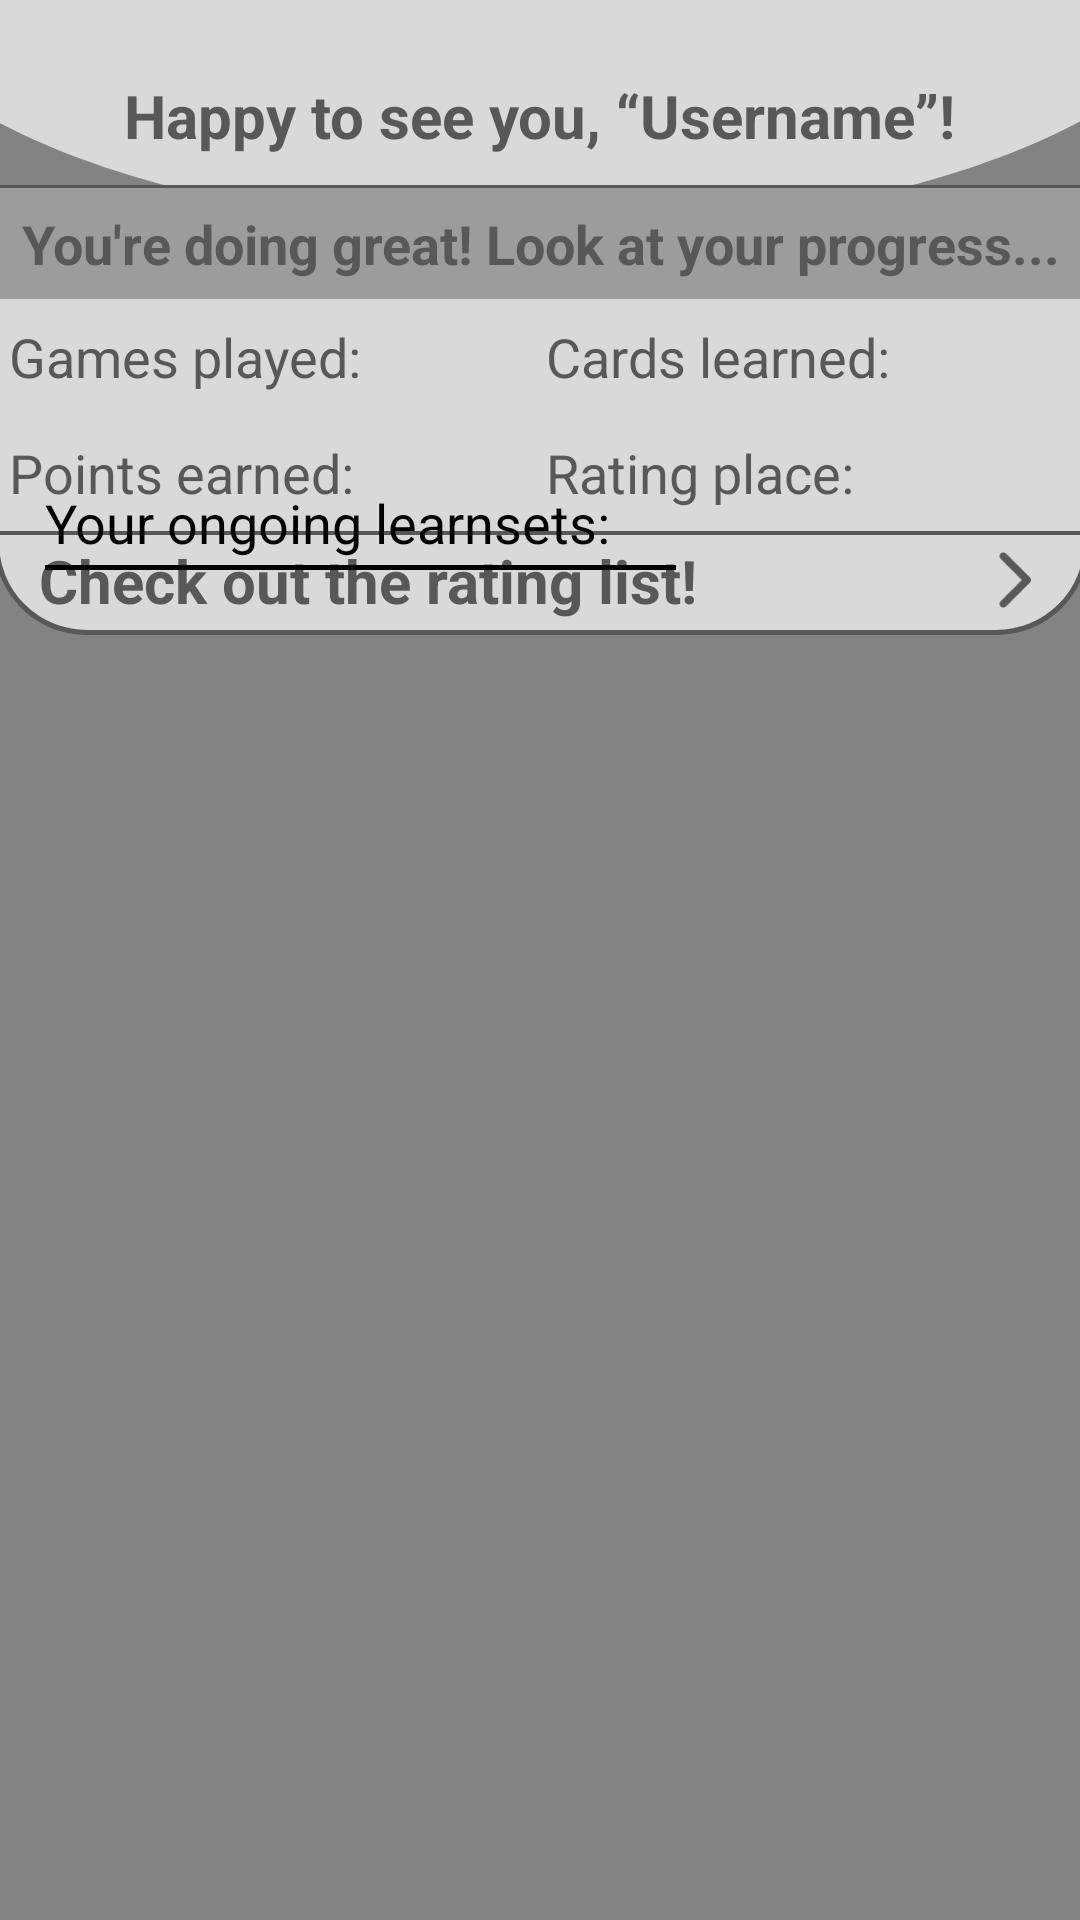

Here is an Android app screen rendered from its layout file. Give the layout XML and the strings, colors and styles it references.
<!-- AndroidManifest.xml: application theme Theme.Nightlearn -->
<!-- res/layout/fragment_home.xml -->
<?xml version="1.0" encoding="utf-8"?>
<androidx.constraintlayout.widget.ConstraintLayout xmlns:android="http://schemas.android.com/apk/res/android"
    xmlns:tools="http://schemas.android.com/tools"
    android:layout_width="match_parent"
    android:layout_height="match_parent"
    xmlns:app="http://schemas.android.com/apk/res-auto"
    tools:context=".fragments.main.HomeFragment">


    <LinearLayout
        android:id="@+id/llTitleHome"
        android:layout_width="match_parent"
        android:layout_height="wrap_content"
        android:gravity="center"
        android:paddingVertical="25dp"
        android:background="@drawable/background_top"
        app:layout_constraintTop_toTopOf="parent"
        >

    <TextView
        android:id="@+id/tvTitleHome"
        android:layout_width="wrap_content"
        android:layout_height="wrap_content"
        android:text="Happy to see you, “Username”!"
        android:textSize="20dp"
        android:textStyle="bold"
        />

    </LinearLayout>


    <LinearLayout
        android:layout_width="365dp"
        android:layout_height="150dp"
        android:background="@drawable/home_info_background"
        android:orientation="vertical"
        android:weightSum="10"
        app:layout_constraintBottom_toTopOf="@id/llOngoingLearnsets"
        app:layout_constraintEnd_toEndOf="parent"
        app:layout_constraintHorizontal_bias="0.491"
        app:layout_constraintStart_toStartOf="parent"
        app:layout_constraintTop_toBottomOf="@id/llTitleHome"
        app:layout_constraintVertical_bias="0.24">

        <LinearLayout
            android:layout_width="match_parent"
            android:layout_height="0dp"
            android:layout_marginHorizontal="1dp"
            android:layout_marginTop="1dp"
            android:layout_weight="2.5"
            android:background="#9C9C9C"
            android:gravity="center">

            <TextView
                android:layout_width="wrap_content"
                android:layout_height="wrap_content"
                android:text="You're doing great! Look at your progress..."
                android:textColor="@color/darkGray"
                android:textSize="18dp"
                android:textStyle="bold"/>

        </LinearLayout>

        <GridLayout
            android:layout_width="match_parent"
            android:layout_height="0dp"
            android:layout_weight="5.2"
            android:columnCount="2"
            android:paddingHorizontal="5dp"
            android:rowCount="2">

            <TextView
                android:id="@+id/tvHomeGamesPlayed"
                android:layout_width="wrap_content"
                android:layout_height="wrap_content"
                android:layout_rowWeight="1"
                android:layout_columnWeight="1"
                android:gravity="center_vertical"
                android:text="Games played: "
                android:textSize="18dp" />

            <TextView
                android:id="@+id/tvHomeCardsLearned"
                android:layout_width="wrap_content"
                android:layout_height="wrap_content"
                android:layout_rowWeight="1"
                android:layout_columnWeight="1"
                android:gravity="center_vertical"
                android:text="Cards learned: "
                android:textSize="18dp" />

            <TextView
                android:id="@+id/tvHomePointsEarned"
                android:layout_width="wrap_content"
                android:layout_height="wrap_content"
                android:layout_rowWeight="1"
                android:layout_columnWeight="1"
                android:gravity="center_vertical"
                android:text="Points earned: "
                android:textSize="18dp" />

            <TextView
                android:id="@+id/tvHomeRatingPlace"
                android:layout_width="wrap_content"
                android:layout_height="wrap_content"
                android:layout_rowWeight="1"
                android:layout_columnWeight="1"
                android:gravity="center_vertical"
                android:text="Rating place: "
                android:textSize="18dp" />

        </GridLayout>

        <View
            android:layout_width="match_parent"
            android:layout_height="0dp"
            android:layout_weight="0.1"
            android:background="@color/darkGray" />

        <LinearLayout
            android:id="@+id/llHomeRatingList"
            android:layout_width="match_parent"
            android:layout_height="0dp"
            android:layout_weight="2.4"
            android:orientation="horizontal">

            <TextView
                android:layout_width="wrap_content"
                android:layout_height="wrap_content"
                android:layout_gravity="center_vertical"
                android:layout_marginStart="15dp"
                android:layout_marginBottom="3dp"
                android:text="Check out the rating list!                "
                android:textColor="@color/dark_gray_focused"
                android:textSize="20dp"
                android:textStyle="bold" />

            <Space
                android:layout_width="0dp"
                android:layout_height="0dp"
                android:layout_weight="1" />

            <ImageView
                android:id="@+id/ivHomeRatingList"
                android:layout_width="20dp"
                android:layout_height="20dp"
                android:layout_gravity="end|center_vertical"
                android:layout_marginEnd="15dp"
                android:layout_marginBottom="3dp"
                android:src="@drawable/ic_arrow" />

        </LinearLayout>

    </LinearLayout>

    <LinearLayout
        android:id="@+id/llOngoingLearnsets"
        android:layout_width="wrap_content"
        android:layout_height="wrap_content"
        android:orientation="vertical"
        app:layout_constraintBottom_toTopOf="@id/homeRecyclerView"
        app:layout_constraintEnd_toEndOf="parent"
        app:layout_constraintHorizontal_bias="0.1"
        app:layout_constraintStart_toStartOf="parent">

        <TextView
            android:layout_width="wrap_content"
            android:layout_height="wrap_content"
            android:text="Your ongoing learnsets:     "
            android:textColor="@color/black"
            android:textSize="18sp" />

        <View
            android:layout_width="match_parent"
            android:layout_height="1.5dp"
            android:layout_marginTop="2dp"
            android:background="@color/black" />

    </LinearLayout>

    <androidx.recyclerview.widget.RecyclerView
        android:id="@+id/homeRecyclerView"
        android:layout_width="match_parent"
        android:layout_height="450dp"
        android:clipToPadding="false"
        android:paddingHorizontal="5dp"
        android:paddingTop="8dp"
        android:paddingBottom="50dp"
        app:layout_constraintBottom_toBottomOf="parent" />

</androidx.constraintlayout.widget.ConstraintLayout>
<!-- resources referenced by this layout -->
<resources>
  <color name="black">#FF000000</color>
  <color name="darkGray">#585858</color>
  <!-- drawable background_top (drawable) -->
  <vector xmlns:android="http://schemas.android.com/apk/res/android"
      android:width="320dp"
      android:height="65dp"
      android:viewportWidth="320"
      android:viewportHeight="65">
    <path
        android:pathData="M-44,-15C-44,6.22 -22.56,26.57 15.6,41.57C53.77,56.57 105.53,65 159.5,65C213.47,65 265.23,56.57 303.4,41.57C341.56,26.57 363,6.22 363,-15L159.5,-15L-44,-15Z"
        android:fillColor="#D9D9D9"/>
  </vector>
  <!-- drawable home_info_background (drawable) -->
  <shape xmlns:android="http://schemas.android.com/apk/res/android" android:shape="rectangle">
      <corners android:bottomLeftRadius="30dp" android:bottomRightRadius="30dp"/>
      <solid android:color="#D9D9D9"/>
      <stroke android:width="1.5dp" android:color="#585858"/>
  
  </shape>
  <!-- drawable ic_arrow (drawable) -->
  <vector xmlns:android="http://schemas.android.com/apk/res/android"
      android:width="9dp"
      android:height="16dp"
      android:viewportWidth="9"
      android:viewportHeight="16">
    <path
        android:pathData="M8.707,8.707C9.098,8.317 9.098,7.683 8.707,7.293L2.343,0.929C1.953,0.538 1.319,0.538 0.929,0.929C0.538,1.319 0.538,1.953 0.929,2.343L6.586,8L0.929,13.657C0.538,14.047 0.538,14.681 0.929,15.071C1.319,15.462 1.953,15.462 2.343,15.071L8.707,8.707ZM7,9H8V7H7V9Z"
        android:fillColor="#585858"/>
  </vector>
  <style name="Theme.Nightlearn" parent="Theme.MaterialComponents.DayNight.NoActionBar">
          
          <item name="colorPrimary">#D9D9D9</item>
          <item name="colorPrimaryVariant">#D9D9D9</item>
          <item name="colorOnPrimary">#585858</item>
          
          <item name="colorSecondary">#FF585858</item>
          <item name="colorSecondaryVariant">@color/teal_700</item>
          <item name="colorOnSecondary">@color/black</item>
          
          <item name="android:statusBarColor" tools:targetApi="l">?attr/colorPrimaryVariant</item>
          <item name="android:windowBackground">#838383</item>
          <item name="android:textColor">#585858</item>
  
          <item name="android:editTextColor">#585858</item>
          <item name="android:colorControlNormal">#585858</item>
          <item name="android:textColorLink">#0000EE</item>
  
          
  
      </style>
  <color name="teal_700">#FF018786</color>
</resources>
